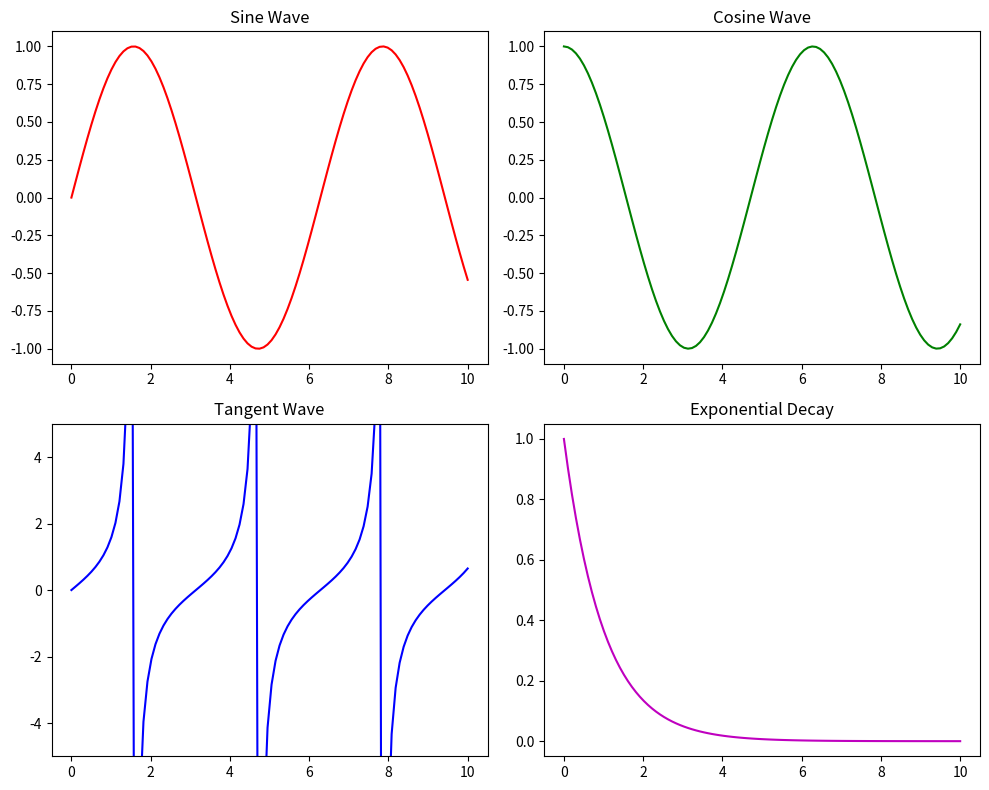

Python code for this plot:
import matplotlib.pyplot as plt
import numpy as np

# Generate sample data
x = np.linspace(0, 10, 100)
y1 = np.sin(x)
y2 = np.cos(x)
y3 = np.tan(x)
y4 = np.exp(-x)

# Create a figure with subplots (2 rows, 2 columns)
fig, axes = plt.subplots(2, 2, figsize=(10, 8))

# Plot on each subplot
axes[0, 0].plot(x, y1, 'r')
axes[0, 0].set_title("Sine Wave")

axes[0, 1].plot(x, y2, 'g')
axes[0, 1].set_title("Cosine Wave")

axes[1, 0].plot(x, y3, 'b')
axes[1, 0].set_ylim(-5, 5)  # Limit y-axis for better visibility
axes[1, 0].set_title("Tangent Wave")

axes[1, 1].plot(x, y4, 'm')
axes[1, 1].set_title("Exponential Decay")

# Adjust layout
plt.tight_layout()
plt.show()
